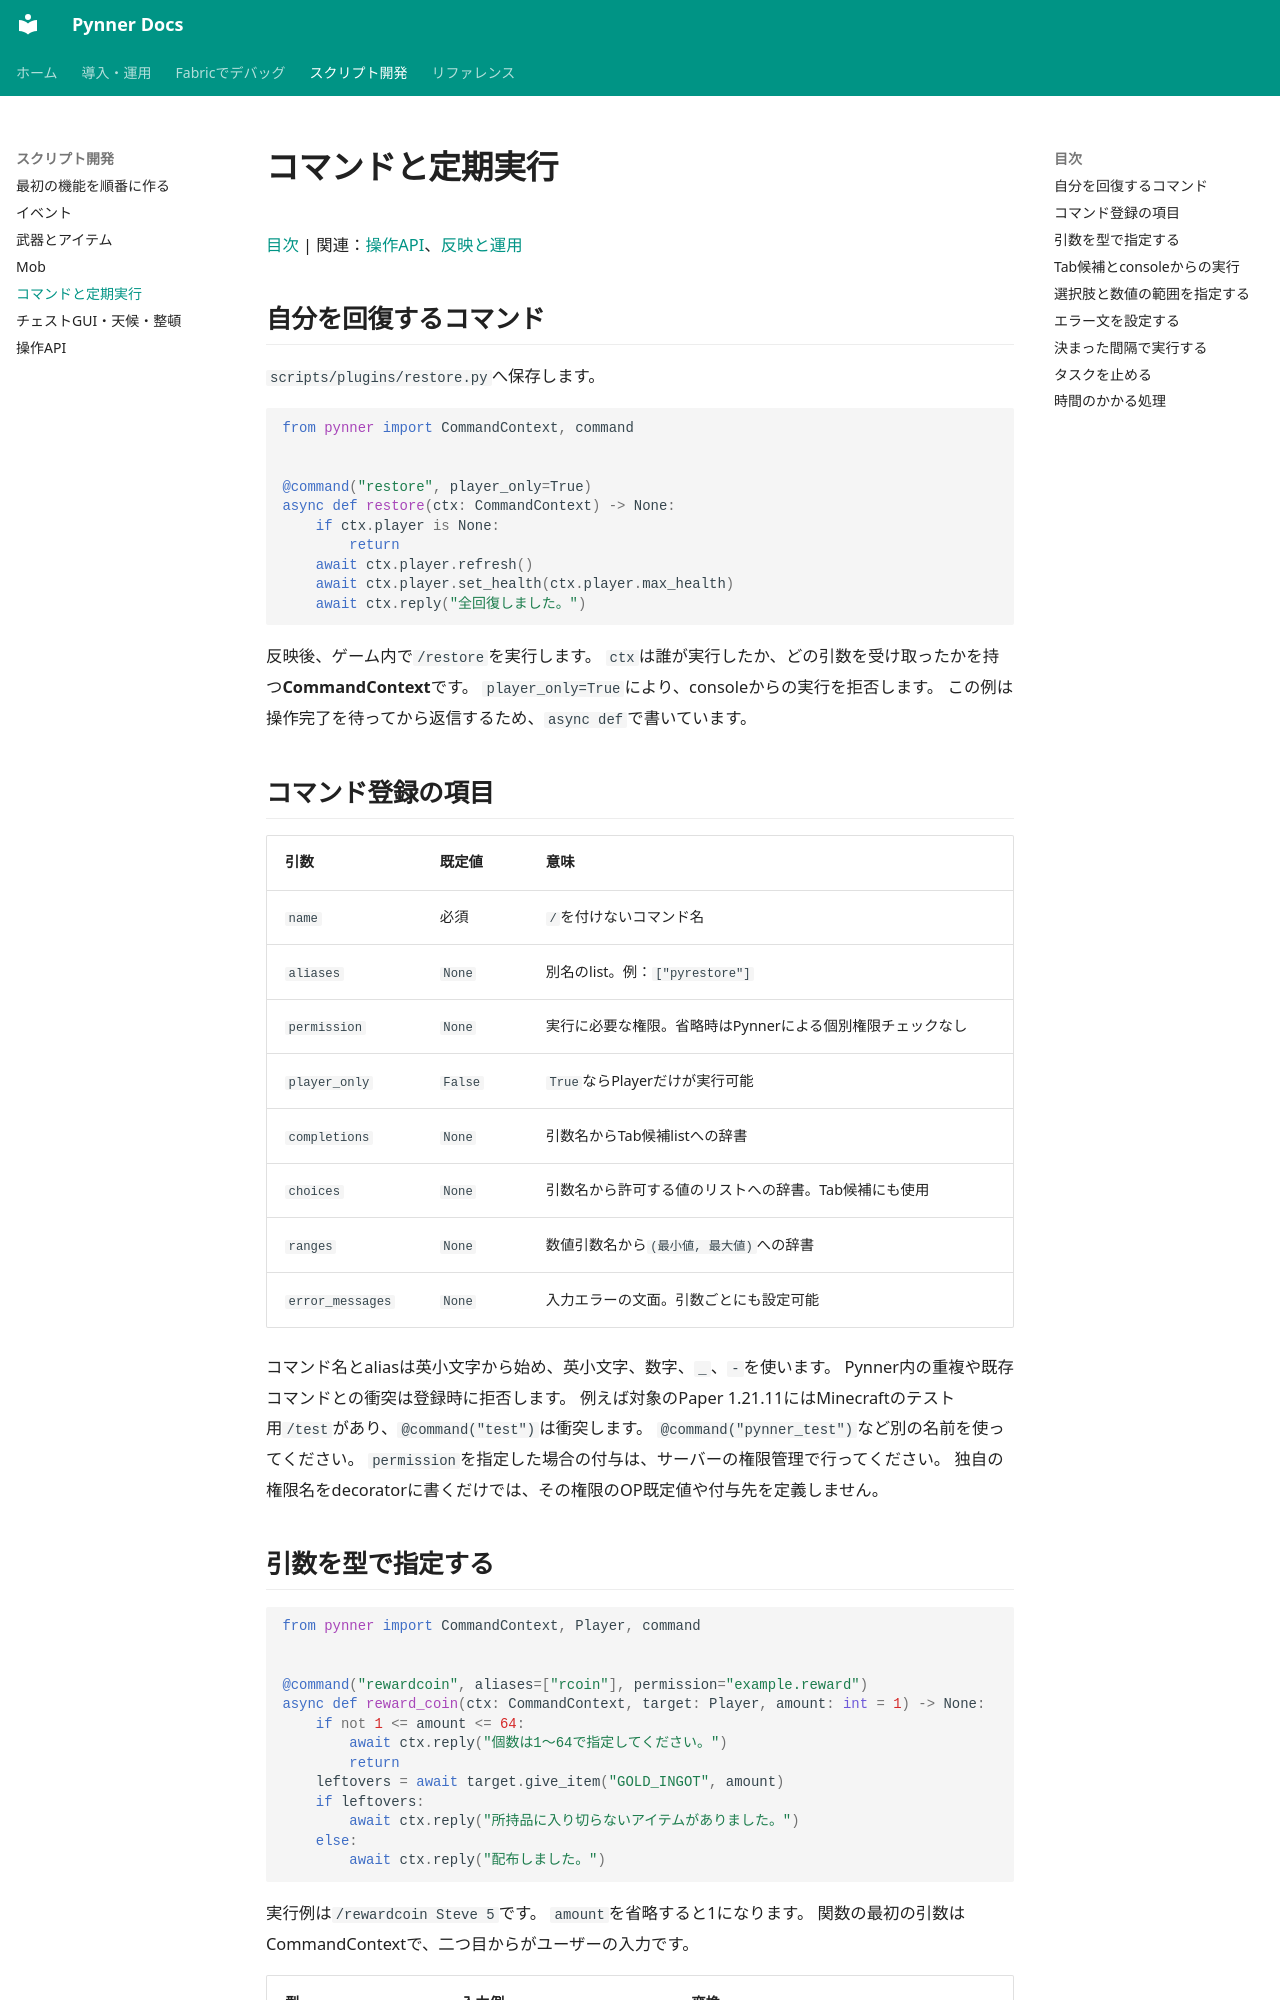

repository: nehaverse-net/minepynner · page: commands-and-tasks.html · generator: mkdocs

# コマンドと定期実行

[目次](index.md) | 関連：[操作API](api.md)、[反映と運用](operations.md)

## 自分を回復するコマンド

`scripts/plugins/restore.py`へ保存します。

```python
from pynner import CommandContext, command


@command("restore", player_only=True)
async def restore(ctx: CommandContext) -> None:
    if ctx.player is None:
        return
    await ctx.player.refresh()
    await ctx.player.set_health(ctx.player.max_health)
    await ctx.reply("全回復しました。")
```

反映後、ゲーム内で`/restore`を実行します。
`ctx`は誰が実行したか、どの引数を受け取ったかを持つ**CommandContext**です。
`player_only=True`により、consoleからの実行を拒否します。
この例は操作完了を待ってから返信するため、`async def`で書いています。

## コマンド登録の項目

| 引数 | 既定値 | 意味 |
|---|---|---|
| `name` | 必須 | `/`を付けないコマンド名 |
| `aliases` | `None` | 別名のlist。例：`["pyrestore"]` |
| `permission` | `None` | 実行に必要な権限。省略時はPynnerによる個別権限チェックなし |
| `player_only` | `False` | `True`ならPlayerだけが実行可能 |
| `completions` | `None` | 引数名からTab候補listへの辞書 |
| `choices` | `None` | 引数名から許可する値のリストへの辞書。Tab候補にも使用 |
| `ranges` | `None` | 数値引数名から`(最小値, 最大値)`への辞書 |
| `error_messages` | `None` | 入力エラーの文面。引数ごとにも設定可能 |

コマンド名とaliasは英小文字から始め、英小文字、数字、`_`、`-`を使います。
Pynner内の重複や既存コマンドとの衝突は登録時に拒否します。
例えば対象のPaper 1.21.11にはMinecraftのテスト用`/test`があり、`@command("test")`は衝突します。
`@command("pynner_test")`など別の名前を使ってください。
`permission`を指定した場合の付与は、サーバーの権限管理で行ってください。
独自の権限名をdecoratorに書くだけでは、その権限のOP既定値や付与先を定義しません。
